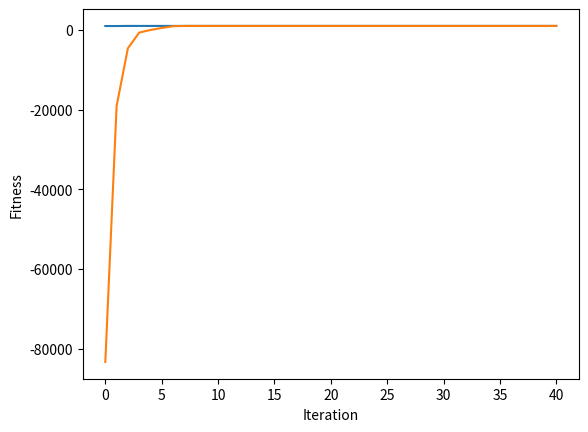

Here is the Python script that generated this plot:
# 找 x 使得最大化 f(x) = 1024 - x^2
# x 用 6 個 binary bit 編碼
import numpy as np
# import math

# ==== 參數設定(與演算法相關) ====

NUM_ITERATION = 40			# 世代數(迴圈數)

NUM_CHROME = 50				# 染色體個數 (一定要偶數)
NUM_BIT = 10					# 染色體長度

Pc = 0.5    					# 交配率 (代表共執行Pc*NUM_CHROME/2次交配)
Pm = 0.01   					# 突變率 (代表共要執行Pm*NUM_CHROME*NUM_BIT次突變)

NUM_PARENT = NUM_CHROME                         # 父母的個數
NUM_CROSSOVER = int(Pc * NUM_CHROME / 2)        # 交配的次數
NUM_CROSSOVER_2 = NUM_CROSSOVER*2               # 上數的兩倍
NUM_MUTATION = int(Pm * NUM_CHROME * NUM_BIT)   # 突變的次數

#np.random.seed(0)          # 若要每次跑得都不一樣的結果，就把這行註解掉

# ==== 基因演算法會用到的函式 ====
def initPop():             # 初始化群體
	return np.random.randint(2, size=(NUM_CHROME,NUM_BIT)) # 產生 NUM_CHROME 個二元編碼

def fitFunc(x):            # 適應度函數
    fitness = int("".join(str(i) for i in x[1:NUM_BIT]), 2) # 將[1, 2, ..., NUM_BIT-1]的二元數轉成整數(第0數是符號數)
            
    return 1024 - fitness * fitness

def evaluatePop(p):        # 評估群體之適應度
    return [fitFunc(p[i]) for i in range(len(p))]

def selection(p, p_fit):   # 用二元競爭式選擇法來挑父母
	a = []

	for i in range(NUM_PARENT):
		[j, k] = np.random.choice(NUM_CHROME, 2, replace=False)  # 任選兩個index
		if p_fit[j] > p_fit[k] :                      # 擇優
			a.append(p[j])
		else:
			a.append(p[k])

	return a

def crossover(p):   # 2-cross
    a = []
    for i in range (NUM_CROSSOVER):
        c1, c2 = np.random.choice(range(1, NUM_BIT), 2, replace=False)  
        if c1 > c2:  
            c1, c2 = c2, c1
        [j, k] = np.random.choice(NUM_PARENT, 2, replace=False)
        a.append(np.concatenate((p[j][0: c1], p[k][c1: c2], p[j][c2: NUM_BIT]), axis=0))
        a.append(np.concatenate((p[k][0: c1], p[j][c1: c2], p[k][c2: NUM_BIT]), axis=0))
    return a

    # a = []  #unifrom crossover
    # for i in range(NUM_CROSSOVER):
    #     [j, k] = np.random.choice(NUM_PARENT, 2, replace=False)  # 任選兩個index
    #     mask = np.random.randint(0, 2, NUM_BIT)  # 產生一個隨機的二進制掩碼
    #     child1 = np.where(mask, p[j], p[k])  # 如果掩碼為1，則從第一個父代繼承，否則從第二個父代繼承
    #     child2 = np.where(mask, p[k], p[j])  # 如果掩碼為1，則從第二個父代繼承，否則從第一個父代繼承
    #     a.append(child1)
    #     a.append(child2)
    # return a

def mutation(p):	           # 突變
	for _ in range(NUM_MUTATION) :
		row = np.random.randint(NUM_CROSSOVER_2)  # 任選一個染色體
		col = np.random.randint(NUM_BIT)          # 任選一個基因
      
		p[row][col] = (p[row][col] + 1) % 2       # 對應此染色體的此基因01互換
        

def sortChrome(a, a_fit):	    # a的根據a_fit由大排到小
    a_index = range(len(a))                         # 產生 0, 1, 2, ..., |a|-1 的 list
    
    a_fit, a_index = zip(*sorted(zip(a_fit,a_index), reverse=True)) # a_index 根據 a_fit 的大小由大到小連動的排序
   
    return [a[i] for i in a_index], a_fit           # 根據 a_index 的次序來回傳 a，並把對應的 fit 回傳

def replace(p, p_fit, a, a_fit):            # 適者生存
    b = np.concatenate((p,a), axis=0)               # 把本代 p 和子代 a 合併成 b
    b_fit = p_fit + a_fit                           # 把上述兩代的 fitness 合併成 b_fit
    
    b, b_fit = sortChrome(b, b_fit)                 # b 和 b_fit 連動的排序
    
    return b[:NUM_CHROME], list(b_fit[:NUM_CHROME]) # 回傳 NUM_CHROME 個為新的一個世代


# ==== 主程式 ====

pop = initPop()             # 初始化 pop
pop_fit = evaluatePop(pop)  # 算 pop 的 fit

best_outputs = []                           # 用此變數來紀錄每一個迴圈的最佳解 (new)
best_outputs.append(np.max(pop_fit))        # 存下初始群體的最佳解 (new)

mean_outputs = []                           # 用此變數來紀錄每一個迴圈的平均解 (new)
mean_outputs.append(np.average(pop_fit))        # 存下初始群體的最佳解 (new)

for i in range(NUM_ITERATION) :
    parent = selection(pop, pop_fit)            # 挑父母
    offspring = crossover(parent)               # 交配
    mutation(offspring)                         # 突變
    offspring_fit = evaluatePop(offspring)      # 算子代的 fit
    pop, pop_fit = replace(pop, pop_fit, offspring, offspring_fit)    # 取代
    
    best_outputs.append(np.max(pop_fit))        # 存下這次的最佳解 (new)
    mean_outputs.append(np.average(pop_fit))    # 存下這次的平均解 (new)

    print('iteration %d: x = %s, y = %d'	%(i, pop[0], pop_fit[0]))
    

# 畫圖 (new)
import matplotlib.pyplot
matplotlib.pyplot.plot(best_outputs)
matplotlib.pyplot.plot(mean_outputs)
matplotlib.pyplot.xlabel("Iteration")
matplotlib.pyplot.ylabel("Fitness")
matplotlib.pyplot.show()